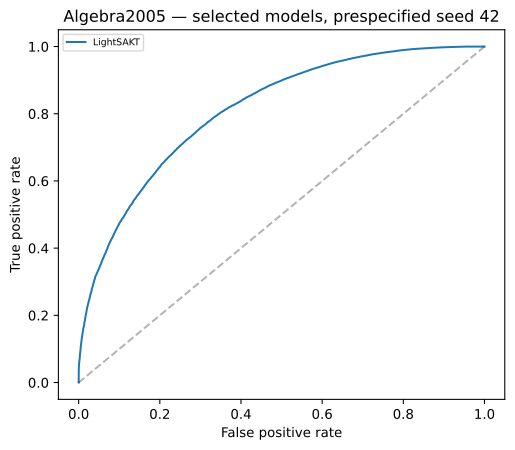

Source data for this figure (header and first rows):
run_id, model, false_positive_rate, true_positive_rate, threshold
Algebra2005-LightSAKT-final-42, LightSAKT, 0.0, 0.0, inf
Algebra2005-LightSAKT-final-42, LightSAKT, 0.0, 1.2023855328972683e-05, 0.9993
Algebra2005-LightSAKT-final-42, LightSAKT, 0.0, 0.0001683, 0.9993
Algebra2005-LightSAKT-final-42, LightSAKT, 0.0, 0.0001924, 0.9993
Algebra2005-LightSAKT-final-42, LightSAKT, 0.0, 0.0002164, 0.9993
Algebra2005-LightSAKT-final-42, LightSAKT, 0.0, 0.0002405, 0.9993
Algebra2005-LightSAKT-final-42, LightSAKT, 0.0, 0.0003487, 0.9993
Algebra2005-LightSAKT-final-42, LightSAKT, 0.0, 0.0003727, 0.9993
Algebra2005-LightSAKT-final-42, LightSAKT, 0.0, 0.0004569, 0.9993
Algebra2005-LightSAKT-final-42, LightSAKT, 0.0, 0.000481, 0.9993
Algebra2005-LightSAKT-final-42, LightSAKT, 0.0, 0.000493, 0.9993
Algebra2005-LightSAKT-final-42, LightSAKT, 0.0, 0.000517, 0.9993
Algebra2005-LightSAKT-final-42, LightSAKT, 0.0, 0.0006373, 0.9993
Algebra2005-LightSAKT-final-42, LightSAKT, 0.0, 0.0006613, 0.9993
Algebra2005-LightSAKT-final-42, LightSAKT, 0.0, 0.0007094, 0.9993
Algebra2005-LightSAKT-final-42, LightSAKT, 0.0, 0.0007335, 0.9993
Algebra2005-LightSAKT-final-42, LightSAKT, 0.0, 0.0007575, 0.9993
Algebra2005-LightSAKT-final-42, LightSAKT, 0.0, 0.0007816, 0.9993
Algebra2005-LightSAKT-final-42, LightSAKT, 0.0, 0.0008176, 0.9993
Algebra2005-LightSAKT-final-42, LightSAKT, 0.0, 0.0008417, 0.9993
Algebra2005-LightSAKT-final-42, LightSAKT, 0.0, 0.0008777, 0.9993
Algebra2005-LightSAKT-final-42, LightSAKT, 0.0, 0.0009018, 0.9993
Algebra2005-LightSAKT-final-42, LightSAKT, 0.0, 0.0009619, 0.9993
Algebra2005-LightSAKT-final-42, LightSAKT, 0.0, 0.000986, 0.9993
Algebra2005-LightSAKT-final-42, LightSAKT, 0.0, 0.000998, 0.9993
Algebra2005-LightSAKT-final-42, LightSAKT, 0.0, 0.001022, 0.9993
Algebra2005-LightSAKT-final-42, LightSAKT, 0.0, 0.001034, 0.9993
Algebra2005-LightSAKT-final-42, LightSAKT, 0.0, 0.00107, 0.9993
Algebra2005-LightSAKT-final-42, LightSAKT, 0.0, 0.001094, 0.9993
Algebra2005-LightSAKT-final-42, LightSAKT, 0.0, 0.00113, 0.9993
Algebra2005-LightSAKT-final-42, LightSAKT, 0.0, 0.001154, 0.9993
Algebra2005-LightSAKT-final-42, LightSAKT, 0.0, 0.001226, 0.9993
Algebra2005-LightSAKT-final-42, LightSAKT, 0.0, 0.00125, 0.9993
Algebra2005-LightSAKT-final-42, LightSAKT, 0.0, 0.001311, 0.9993
Algebra2005-LightSAKT-final-42, LightSAKT, 0.0, 0.001347, 0.9993
Algebra2005-LightSAKT-final-42, LightSAKT, 0.0, 0.001371, 0.9993
Algebra2005-LightSAKT-final-42, LightSAKT, 0.0, 0.001395, 0.9993
Algebra2005-LightSAKT-final-42, LightSAKT, 0.0, 0.001407, 0.9993
Algebra2005-LightSAKT-final-42, LightSAKT, 0.0, 0.001503, 0.9993
Algebra2005-LightSAKT-final-42, LightSAKT, 0.0, 0.001539, 0.9993
Algebra2005-LightSAKT-final-42, LightSAKT, 0.0, 0.001587, 0.9993
Algebra2005-LightSAKT-final-42, LightSAKT, 0.0, 0.001599, 0.9993
Algebra2005-LightSAKT-final-42, LightSAKT, 0.0, 0.001623, 0.9993
Algebra2005-LightSAKT-final-42, LightSAKT, 0.0, 0.001659, 0.9993
Algebra2005-LightSAKT-final-42, LightSAKT, 0.0, 0.001683, 0.9993
Algebra2005-LightSAKT-final-42, LightSAKT, 0.0, 0.001695, 0.9993
Algebra2005-LightSAKT-final-42, LightSAKT, 0.0, 0.001719, 0.9993
Algebra2005-LightSAKT-final-42, LightSAKT, 0.0, 0.001743, 0.9993
Algebra2005-LightSAKT-final-42, LightSAKT, 0.0, 0.001768, 0.9993
Algebra2005-LightSAKT-final-42, LightSAKT, 0.0, 0.001792, 0.9993
Algebra2005-LightSAKT-final-42, LightSAKT, 0.0, 0.001828, 0.9993
Algebra2005-LightSAKT-final-42, LightSAKT, 0.0, 0.001852, 0.9993
Algebra2005-LightSAKT-final-42, LightSAKT, 0.0, 0.001876, 0.9993
Algebra2005-LightSAKT-final-42, LightSAKT, 0.0, 0.001984, 0.9993
Algebra2005-LightSAKT-final-42, LightSAKT, 0.0, 0.002032, 0.9993
Algebra2005-LightSAKT-final-42, LightSAKT, 0.0, 0.002068, 0.9993
Algebra2005-LightSAKT-final-42, LightSAKT, 0.0, 0.002104, 0.9993
Algebra2005-LightSAKT-final-42, LightSAKT, 0.0, 0.002248, 0.9993
Algebra2005-LightSAKT-final-42, LightSAKT, 0.0, 0.002273, 0.9993
Algebra2005-LightSAKT-final-42, LightSAKT, 0.0, 0.002309, 0.9993
... 34,633 more rows
